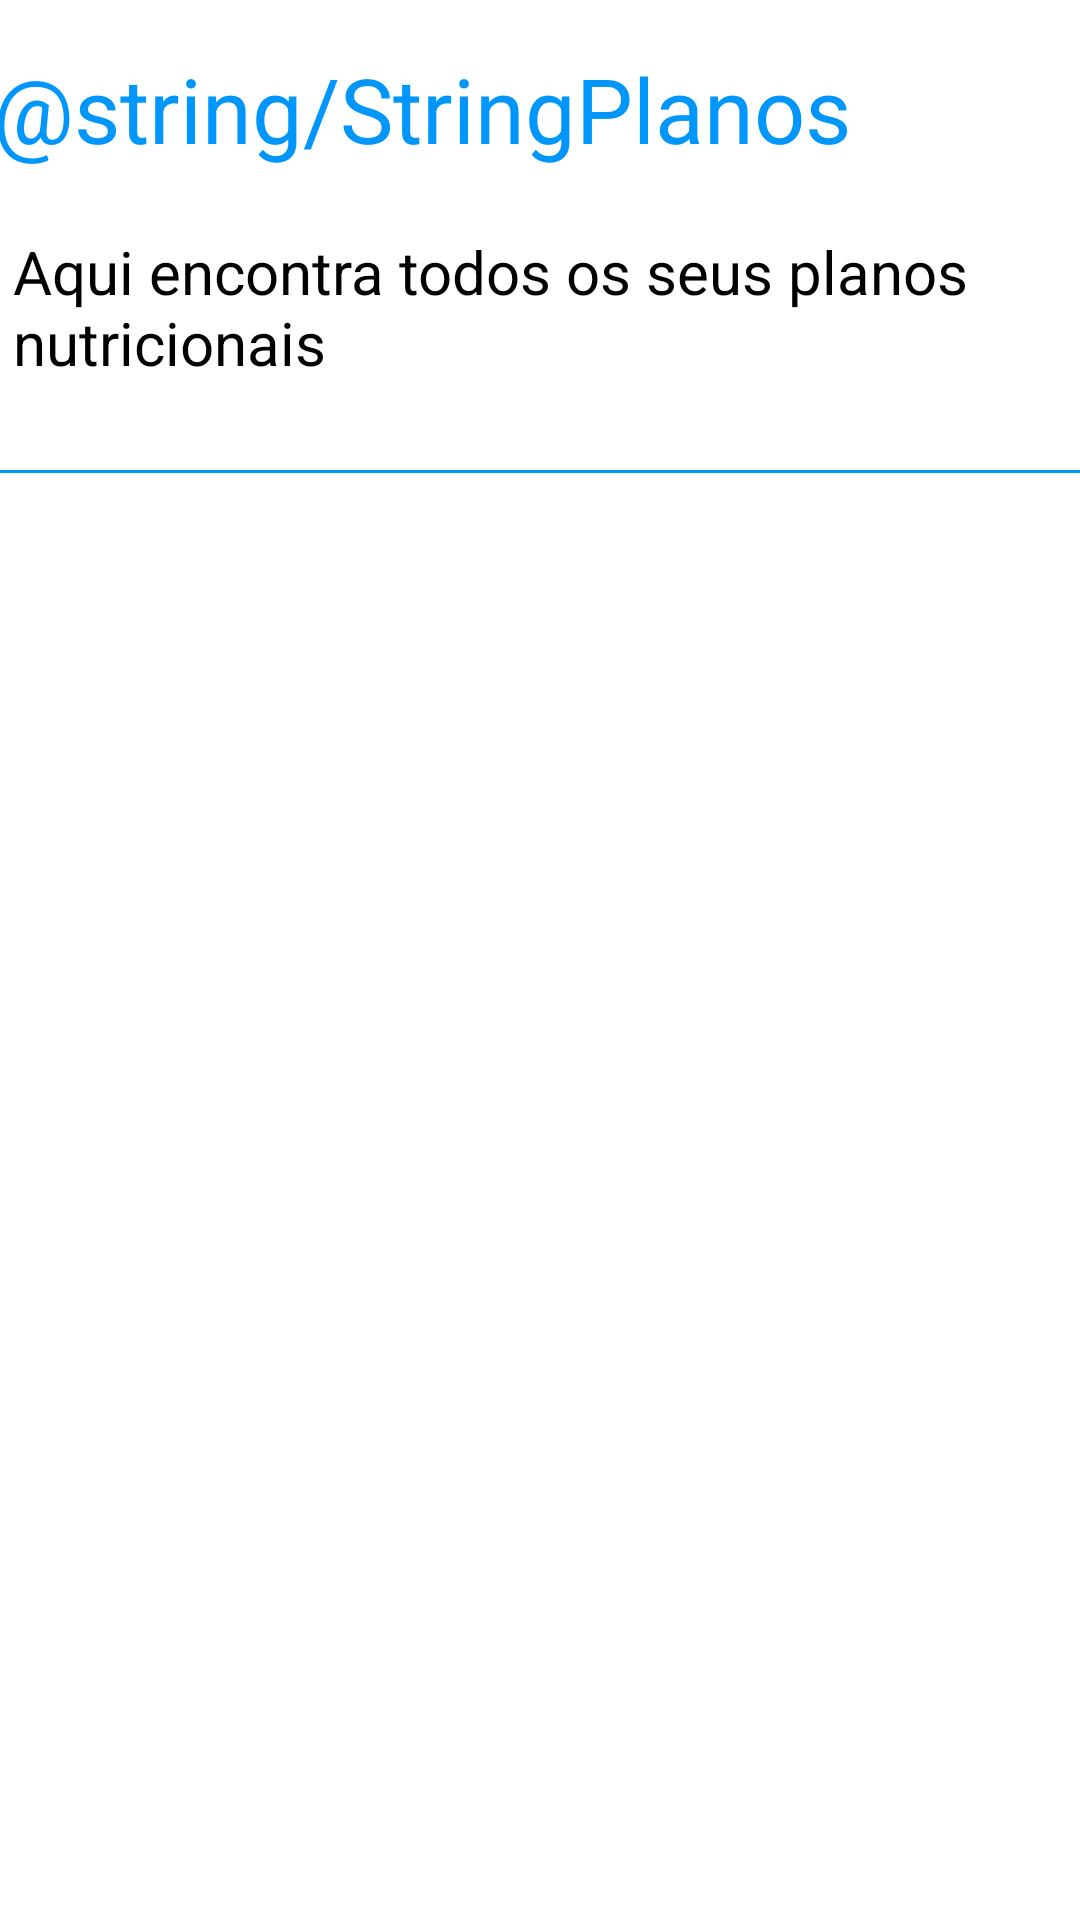

Write the Android layout XML for this screen, with the resource values it uses.
<!-- AndroidManifest.xml: application theme Theme.PolarFitnessSolutions -->
<!-- res/layout/fragment_nutrition.xml -->
<?xml version="1.0" encoding="utf-8"?>
<LinearLayout xmlns:android="http://schemas.android.com/apk/res/android"
    xmlns:app="http://schemas.android.com/apk/res-auto"
    xmlns:tools="http://schemas.android.com/tools"
    android:layout_width="match_parent"
    android:layout_height="match_parent"
    android:orientation="vertical"
    tools:context=".Views.App.NutritionFragment">
    

    <androidx.constraintlayout.widget.ConstraintLayout
        android:layout_width="match_parent"
        android:layout_height="180dp">

        <TextView
            android:id="@+id/tvPlanosNutricao"
            android:layout_width="368dp"
            android:layout_height="47dp"
            android:fontFamily="sans-serif"
            android:text="@string/StringPlanos"
            android:textSize="30sp"
            android:textAlignment="textStart"
            android:textColor="@color/blue_primary"
            app:layout_constraintBottom_toBottomOf="parent"
            app:layout_constraintEnd_toEndOf="parent"
            app:layout_constraintHorizontal_bias="0.372"
            app:layout_constraintStart_toStartOf="parent"
            app:layout_constraintTop_toTopOf="parent"
            app:layout_constraintVertical_bias="0.12" />

        <TextView
            android:id="@+id/textView2"
            android:layout_width="341dp"
            android:layout_height="57dp"
            android:fontFamily="sans-serif"
            android:text="Aqui encontra todos os seus planos nutricionais"
            android:textAlignment="textStart"
            android:textColor="#000000"
            android:textSize="20sp"
            app:layout_constraintBottom_toBottomOf="parent"
            app:layout_constraintEnd_toEndOf="parent"
            app:layout_constraintHorizontal_bias="0.228"
            app:layout_constraintStart_toStartOf="parent"
            app:layout_constraintTop_toTopOf="parent"
            app:layout_constraintVertical_bias="0.626" />

        <com.google.android.material.divider.MaterialDivider
            android:layout_width="370dp"
            android:layout_height="1dp"
            app:dividerColor="@color/blue_primary"
            app:layout_constraintBottom_toBottomOf="parent"
            app:layout_constraintEnd_toEndOf="parent"
            app:layout_constraintStart_toStartOf="parent"
            app:layout_constraintTop_toBottomOf="@+id/textView2" />
    </androidx.constraintlayout.widget.ConstraintLayout>

    <ListView
        android:id="@+id/lvListNutritionPlan"
        android:layout_width="match_parent"
        android:layout_height="542dp"
        android:textAlignment="center">

    </ListView>

</LinearLayout>
<!-- resources referenced by this layout -->
<resources>
  <color name="blue_primary">#FF0096FB</color>
  <style name="Theme.PolarFitnessSolutions" parent="Theme.MaterialComponents.DayNight.DarkActionBar">
          
          <item name="colorPrimary">@color/purple_500</item>
          <item name="colorPrimaryVariant">@color/purple_700</item>
          <item name="colorOnPrimary">@color/white</item>
          
          <item name="colorSecondary">@color/teal_200</item>
          <item name="colorSecondaryVariant">@color/teal_700</item>
          <item name="colorOnSecondary">@color/black</item>
          
          <item name="android:statusBarColor">?attr/colorPrimaryVariant</item>
          
      </style>
  <color name="purple_500">#FF6200EE</color>
  <color name="purple_700">#FF3700B3</color>
  <color name="white">#FFFFFFFF</color>
  <color name="teal_200">#FF03DAC5</color>
  <color name="teal_700">#FF018786</color>
  <color name="black">#FF000000</color>
</resources>
